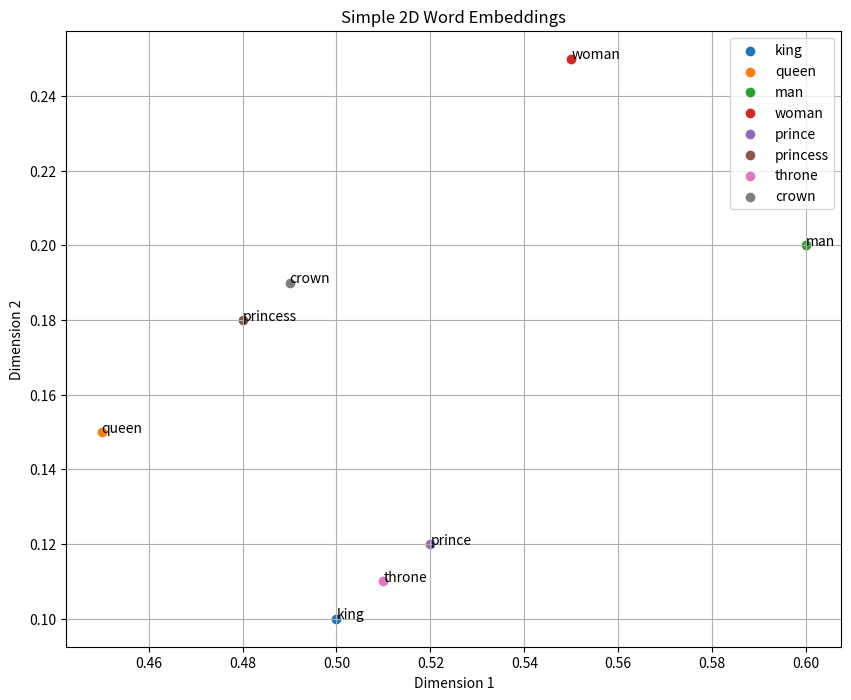
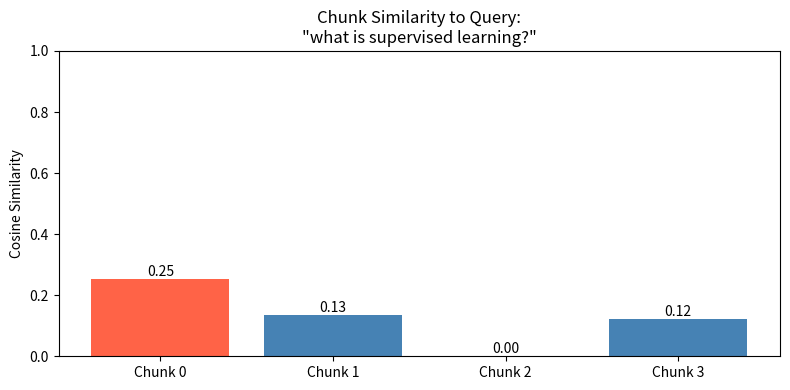

Generate these figures, in order, with matplotlib:
import numpy as np
import matplotlib.pyplot as plt

# ─────────────────────────────────────────────
# PART 1: Simple Word Embeddings (original)
# ─────────────────────────────────────────────

word_embeddings = {
    "king":     [0.5,  0.1,  0.3],
    "queen":    [0.45, 0.15, 0.35],
    "man":      [0.6,  0.2,  0.4],
    "woman":    [0.55, 0.25, 0.45],
    "prince":   [0.52, 0.12, 0.32],
    "princess": [0.48, 0.18, 0.38],
    "throne":   [0.51, 0.11, 0.31],
    "crown":    [0.49, 0.19, 0.39],
}

print("=" * 50)
print("PART 1: Word Embeddings")
print("=" * 50)
for word, embedding in word_embeddings.items():
    print(f"{word}: {embedding}")

plt.figure(figsize=(10, 8))
for word, embedding in word_embeddings.items():
    plt.scatter(embedding[0], embedding[1], label=word)
    plt.annotate(word, (embedding[0], embedding[1]))

plt.title("Simple 2D Word Embeddings")
plt.xlabel("Dimension 1")
plt.ylabel("Dimension 2")
plt.legend()
plt.grid()
plt.show()


# ─────────────────────────────────────────────
# PART 2: Text Chunking + Retrieval Example
# ─────────────────────────────────────────────

print("\n" + "=" * 50)
print("PART 2: Text Chunking + Similarity Search")
print("=" * 50)

# --- Sample document ---
document = """
Machine learning is a subset of artificial intelligence.
It allows computers to learn from data without being explicitly programmed.
There are three main types: supervised, unsupervised, and reinforcement learning.

Supervised learning uses labeled data to train models.
Examples include classification and regression tasks.
Common algorithms are linear regression, decision trees, and neural networks.

Unsupervised learning finds hidden patterns in unlabeled data.
Clustering and dimensionality reduction are popular techniques.
K-means and PCA are widely used unsupervised methods.

Reinforcement learning trains agents through rewards and penalties.
The agent takes actions in an environment to maximize cumulative reward.
It is used in robotics, game playing, and autonomous systems.
"""


# ─────────────────────────────────────────────
# Step 1: Chunk the document by paragraph
# ─────────────────────────────────────────────

def chunk_by_paragraph(text):
    """Split text on blank lines, discard empty chunks."""
    chunks = [p.strip() for p in text.split("\n\n") if p.strip()]
    return chunks


chunks = chunk_by_paragraph(document)

print("\n[Chunks created]")
for i, chunk in enumerate(chunks):
    print(f"\nChunk {i}: {chunk}")


# ─────────────────────────────────────────────
# Step 2: Fake embeddings (bag-of-words style)
# In a real project you'd call sentence-transformers
# or OpenAI embeddings here instead.
# ─────────────────────────────────────────────

# Vocabulary built from all chunk words
def build_vocab(chunks):
    vocab = set()
    for chunk in chunks:
        for word in chunk.lower().split():
            vocab.add(word.strip(".,"))
    return sorted(vocab)


def embed_text(text, vocab):
    """Simple bag-of-words vector (word frequency)."""
    words = [w.strip(".,") for w in text.lower().split()]
    vector = np.array([words.count(w) for w in vocab], dtype=float)
    return vector


vocab = build_vocab(chunks)

chunk_embeddings = [embed_text(chunk, vocab) for chunk in chunks]

print(f"\n[Vocabulary size]: {len(vocab)} words")
print(f"[Chunks embedded]: {len(chunk_embeddings)} vectors")


# ─────────────────────────────────────────────
# Step 3: Cosine similarity search
# ─────────────────────────────────────────────

def cosine_similarity(a, b):
    """Return cosine similarity between two vectors."""
    if np.linalg.norm(a) == 0 or np.linalg.norm(b) == 0:
        return 0.0
    return np.dot(a, b) / (np.linalg.norm(a) * np.linalg.norm(b))


def search(query, chunks, chunk_embeddings, vocab, top_k=2):
    """Find the top_k most similar chunks to the query."""
    query_vec = embed_text(query, vocab)
    scores = [cosine_similarity(query_vec, ce) for ce in chunk_embeddings]
    ranked = sorted(enumerate(scores), key=lambda x: x[1], reverse=True)
    return ranked[:top_k]


# --- Run a query ---
query = "what is supervised learning?"

print(f"\n[Query]: '{query}'")
results = search(query, chunks, chunk_embeddings, vocab, top_k=2)

print("\n[Top matching chunks]")
for rank, (idx, score) in enumerate(results, 1):
    print(f"\n  Rank {rank} | Chunk {idx} | Score: {score:.4f}")
    print(f"  {chunks[idx]}")


# ─────────────────────────────────────────────
# Step 4: Visualise chunk similarity scores
# ─────────────────────────────────────────────

query_vec = embed_text(query, vocab)
scores = [cosine_similarity(query_vec, ce) for ce in chunk_embeddings]
labels = [f"Chunk {i}" for i in range(len(chunks))]

plt.figure(figsize=(8, 4))
bars = plt.bar(labels, scores, color=["tomato" if s == max(scores) else "steelblue" for s in scores])
plt.title(f"Chunk Similarity to Query:\n\"{query}\"")
plt.ylabel("Cosine Similarity")
plt.ylim(0, 1)
for bar, score in zip(bars, scores):
    plt.text(bar.get_x() + bar.get_width() / 2, bar.get_height() + 0.01,
             f"{score:.2f}", ha="center", fontsize=10)
plt.tight_layout()
plt.show()
